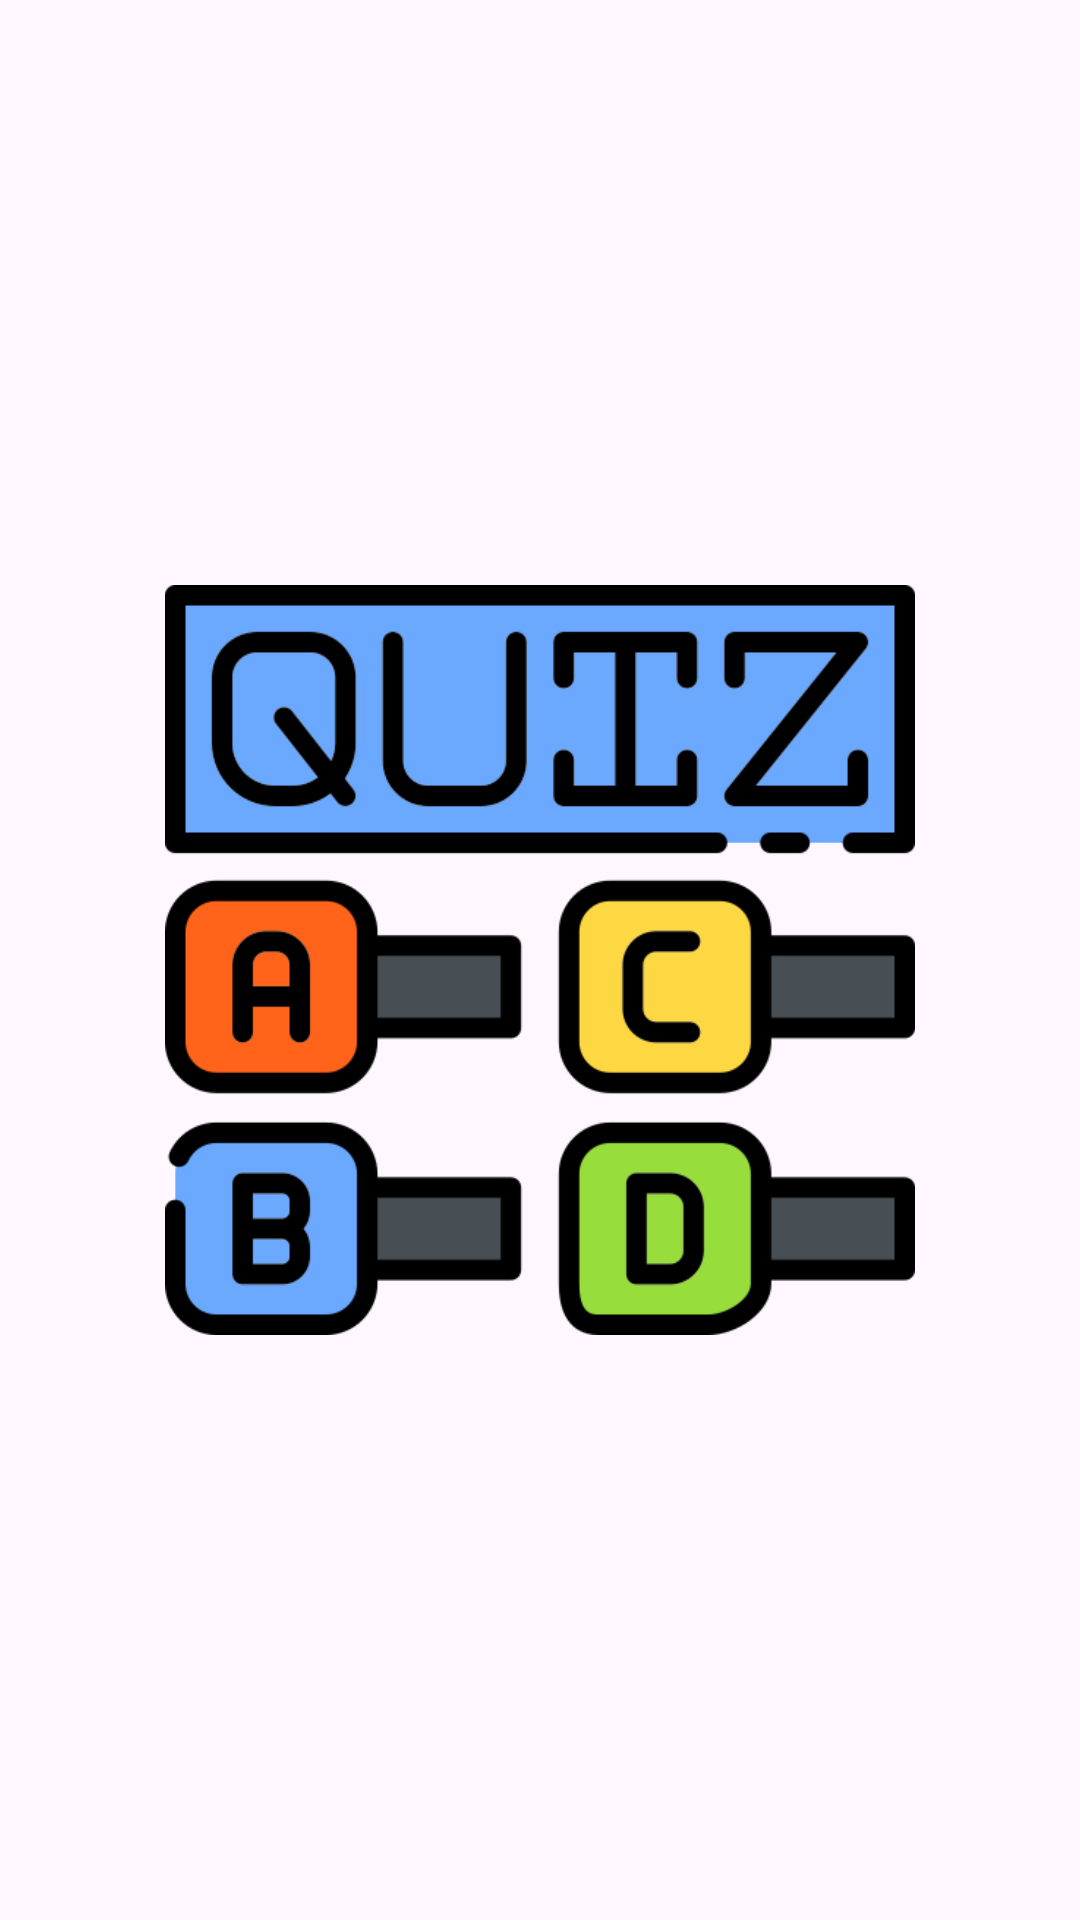

Here is an Android app screen rendered from its layout file. Give the layout XML and the strings, colors and styles it references.
<!-- AndroidManifest.xml: application theme Theme.Android_QuizAppWithFirebase -->
<!-- res/layout/activity_splash_screen.xml -->
<?xml version="1.0" encoding="utf-8"?>
<androidx.constraintlayout.widget.ConstraintLayout xmlns:android="http://schemas.android.com/apk/res/android"
    xmlns:app="http://schemas.android.com/apk/res-auto"
    xmlns:tools="http://schemas.android.com/tools"
    android:id="@+id/main"
    android:layout_width="match_parent"
    android:layout_height="match_parent"
    tools:context=".activities.SplashScreenActivity">

    <ImageView
        android:id="@+id/imageView"
        android:layout_width="250dp"
        android:layout_height="250dp"
        app:layout_constraintBottom_toBottomOf="parent"
        app:layout_constraintEnd_toEndOf="parent"
        app:layout_constraintStart_toStartOf="parent"
        app:layout_constraintTop_toTopOf="parent"
        app:srcCompat="@drawable/image_logo"
        tools:ignore="ContentDescription,MissingConstraints" />
</androidx.constraintlayout.widget.ConstraintLayout>
<!-- resources referenced by this layout -->
<resources>
  <!-- drawable image_logo: png bitmap (drawable, 25815 bytes) -->
  <style name="Theme.Android_QuizAppWithFirebase" parent="Base.Theme.Android_QuizAppWithFirebase" />
  <style name="Base.Theme.Android_QuizAppWithFirebase" parent="Theme.Material3.DayNight.NoActionBar">
      
      
    </style>
</resources>
